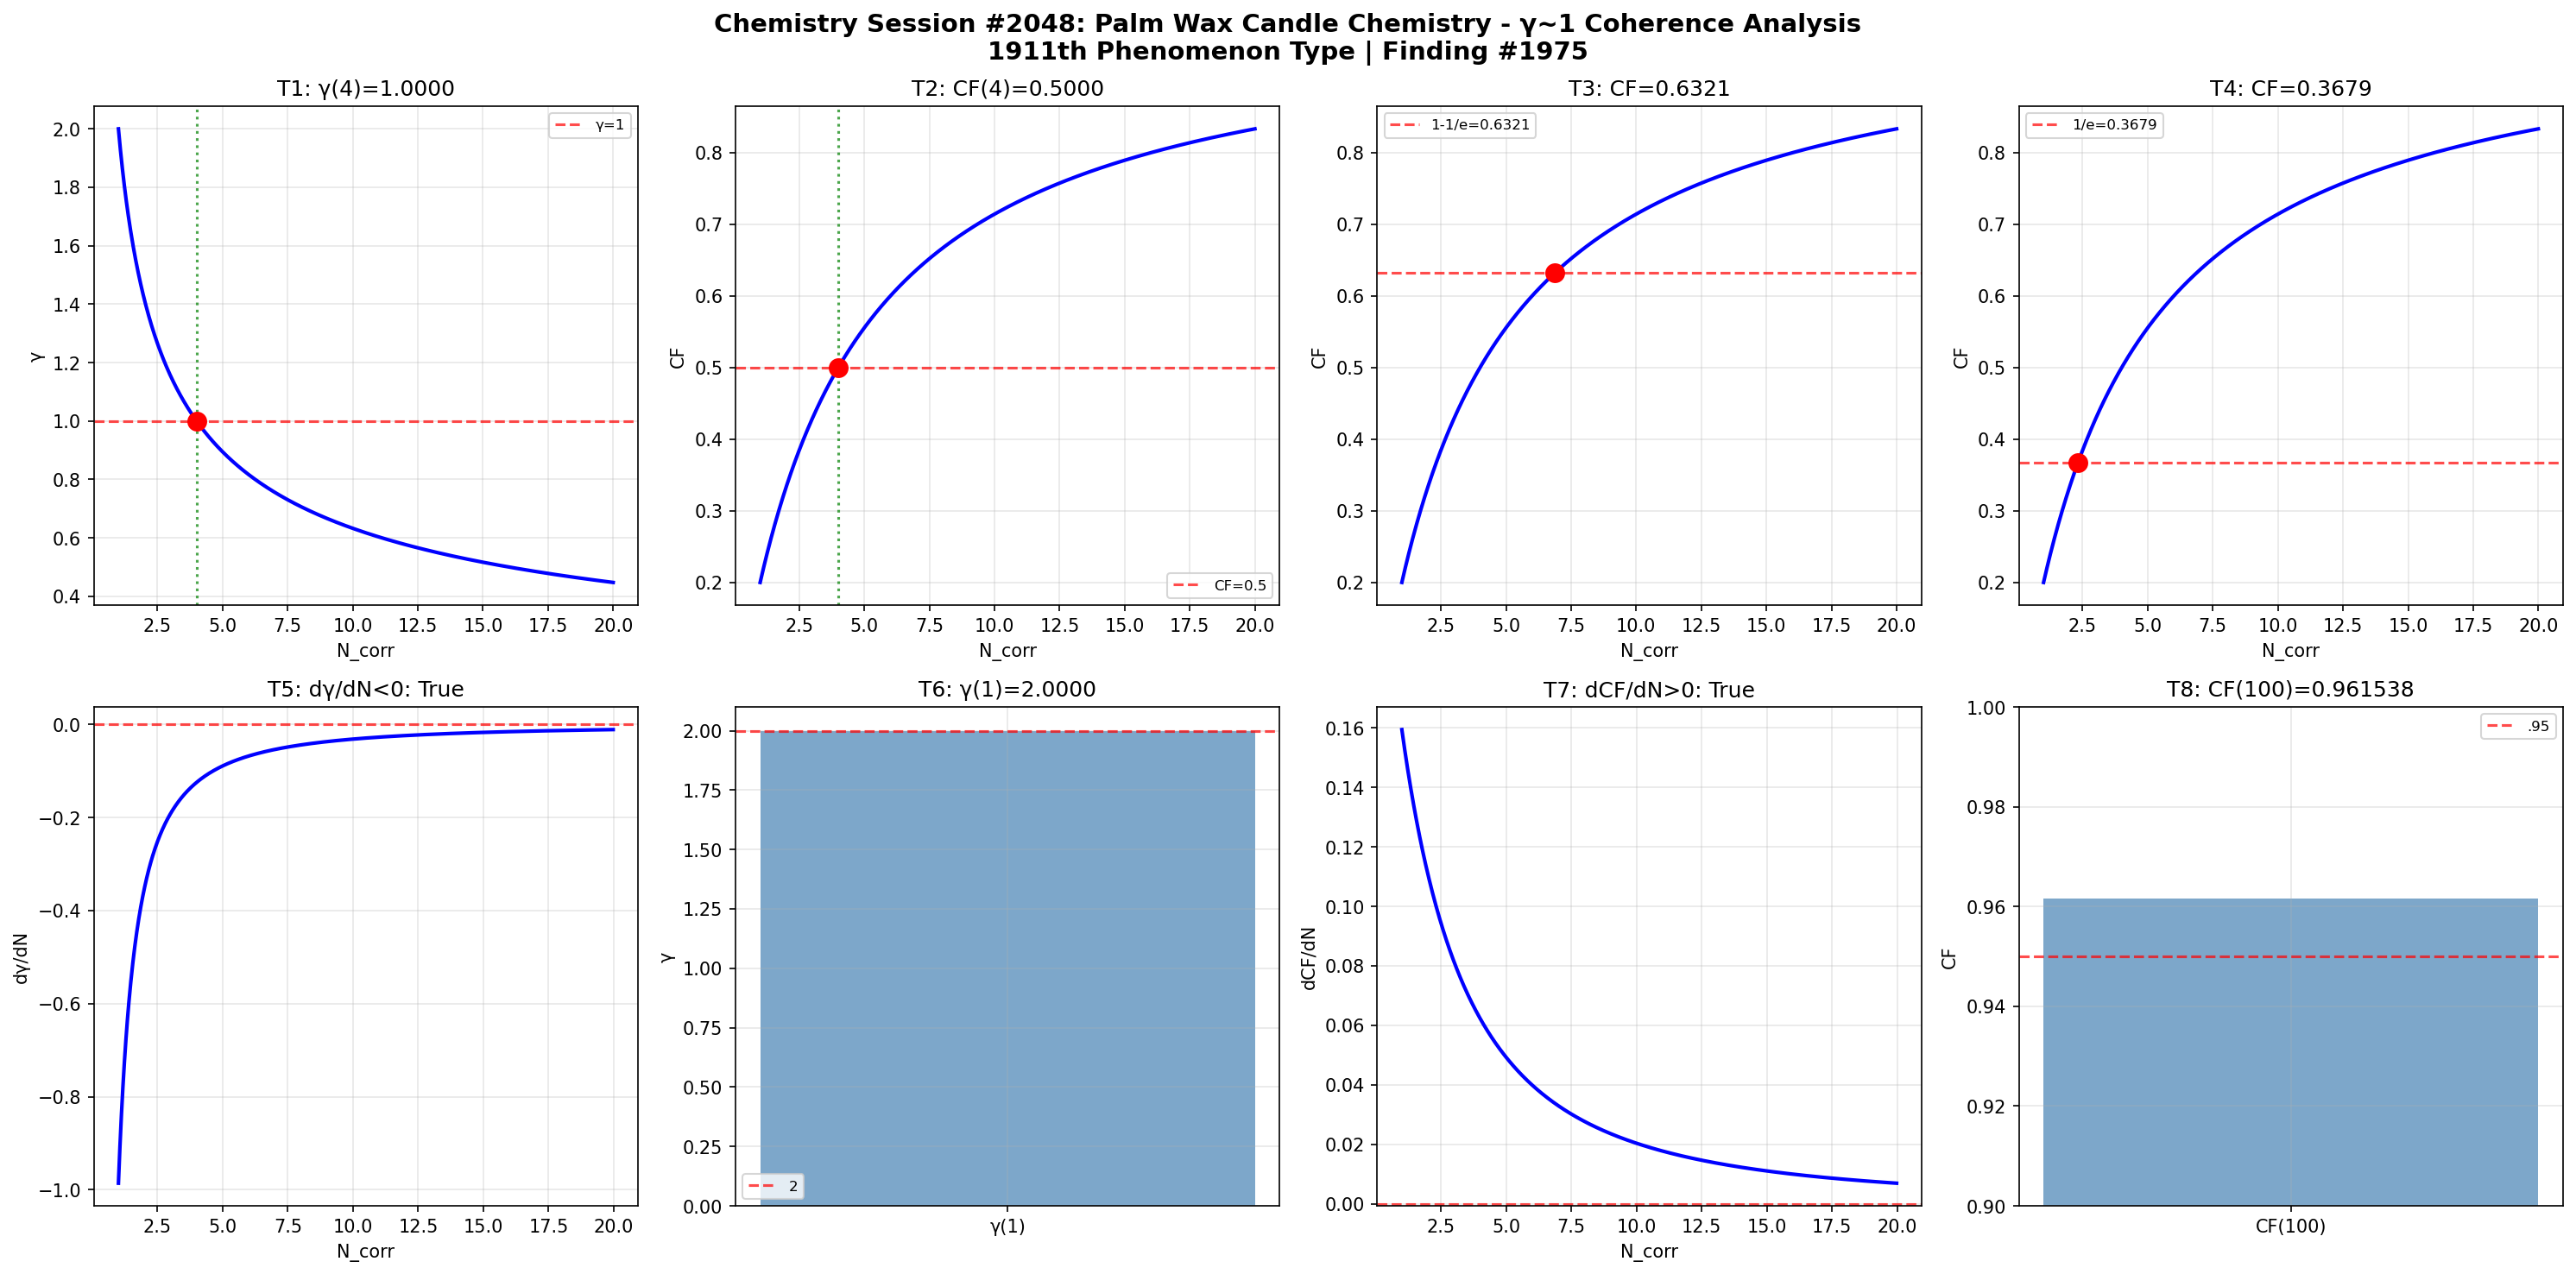

Reproduce this figure in Python.
import numpy as np
import matplotlib
matplotlib.use('Agg')
import matplotlib.pyplot as plt
def gamma(N_corr): return 2.0/np.sqrt(N_corr)
def coherence_fraction(g): return 1.0/(1.0+g**2)
N=np.linspace(1,20,1000); g=gamma(N); cf=coherence_fraction(g)
fig,axes=plt.subplots(2,4,figsize=(20,10))
fig.suptitle('Chemistry Session #2048: Palm Wax Candle Chemistry - γ~1 Coherence Analysis\n1911th Phenomenon Type | Finding #1975',fontsize=14,fontweight='bold')
ax=axes[0,0]; g4=gamma(4); ax.axhline(y=1,color='r',ls='--',alpha=.7,label='γ=1'); ax.plot(N,g,'b-',lw=2); ax.axvline(x=4,color='g',ls=':',alpha=.7); ax.plot(4,g4,'ro',ms=10); ax.set_xlabel('N_corr'); ax.set_ylabel('γ'); ax.set_title(f'T1: γ(4)={g4:.4f}'); ax.legend(fontsize=8); ax.grid(True,alpha=.3); t1=abs(g4-1)<1e-10
ax=axes[0,1]; c4=coherence_fraction(gamma(4)); ax.plot(N,cf,'b-',lw=2); ax.axhline(y=.5,color='r',ls='--',alpha=.7,label='CF=0.5'); ax.axvline(x=4,color='g',ls=':',alpha=.7); ax.plot(4,c4,'ro',ms=10); ax.set_xlabel('N_corr'); ax.set_ylabel('CF'); ax.set_title(f'T2: CF(4)={c4:.4f}'); ax.legend(fontsize=8); ax.grid(True,alpha=.3); t2=abs(c4-.5)<1e-10
ax=axes[0,2]; tc3=1-1/np.e; Nc3=4/(1/tc3-1); cc3=coherence_fraction(gamma(Nc3)); ax.plot(N,cf,'b-',lw=2); ax.axhline(y=tc3,color='r',ls='--',alpha=.7,label=f'1-1/e={tc3:.4f}'); ax.plot(Nc3,cc3,'ro',ms=10); ax.set_xlabel('N_corr'); ax.set_ylabel('CF'); ax.set_title(f'T3: CF={cc3:.4f}'); ax.legend(fontsize=8); ax.grid(True,alpha=.3); t3=abs(cc3-tc3)<1e-10
ax=axes[0,3]; tc4=1/np.e; Nc4=4/(1/tc4-1); cc4=coherence_fraction(gamma(Nc4)); ax.plot(N,cf,'b-',lw=2); ax.axhline(y=tc4,color='r',ls='--',alpha=.7,label=f'1/e={tc4:.4f}'); ax.plot(Nc4,cc4,'ro',ms=10); ax.set_xlabel('N_corr'); ax.set_ylabel('CF'); ax.set_title(f'T4: CF={cc4:.4f}'); ax.legend(fontsize=8); ax.grid(True,alpha=.3); t4=abs(cc4-tc4)<1e-10
ax=axes[1,0]; dg=np.diff(g)/np.diff(N); ax.plot(N[:-1],dg,'b-',lw=2); ax.axhline(y=0,color='r',ls='--',alpha=.7); ax.set_xlabel('N_corr'); ax.set_ylabel('dγ/dN'); ax.set_title(f'T5: dγ/dN<0: {np.all(dg<0)}'); ax.grid(True,alpha=.3); t5=bool(np.all(dg<0))
ax=axes[1,1]; g1=gamma(1); ax.bar(['γ(1)'],[g1],color='steelblue',alpha=.7); ax.axhline(y=2,color='r',ls='--',alpha=.7,label='2'); ax.set_ylabel('γ'); ax.set_title(f'T6: γ(1)={g1:.4f}'); ax.legend(fontsize=8); ax.grid(True,alpha=.3); t6=abs(g1-2)<1e-10
ax=axes[1,2]; dc=np.diff(cf)/np.diff(N); ax.plot(N[:-1],dc,'b-',lw=2); ax.axhline(y=0,color='r',ls='--',alpha=.7); ax.set_xlabel('N_corr'); ax.set_ylabel('dCF/dN'); ax.set_title(f'T7: dCF/dN>0: {np.all(dc>0)}'); ax.grid(True,alpha=.3); t7=bool(np.all(dc>0))
ax=axes[1,3]; c100=coherence_fraction(gamma(100)); ax.bar(['CF(100)'],[c100],color='steelblue',alpha=.7); ax.axhline(y=.95,color='r',ls='--',alpha=.7,label='.95'); ax.set_ylim(.9,1); ax.set_ylabel('CF'); ax.set_title(f'T8: CF(100)={c100:.6f}'); ax.legend(fontsize=8); ax.grid(True,alpha=.3); t8=c100>.95
plt.tight_layout(); plt.savefig('/mnt/c/exe/projects/ai-agents/Synchronism/simulations/chemistry/palm_wax_candle_chemistry_coherence.png',dpi=150,bbox_inches='tight'); plt.close()
r=[t1,t2,t3,t4,t5,t6,t7,t8]; print(f"Session #2048: {sum(r)}/8"); print(f"  {r}")
